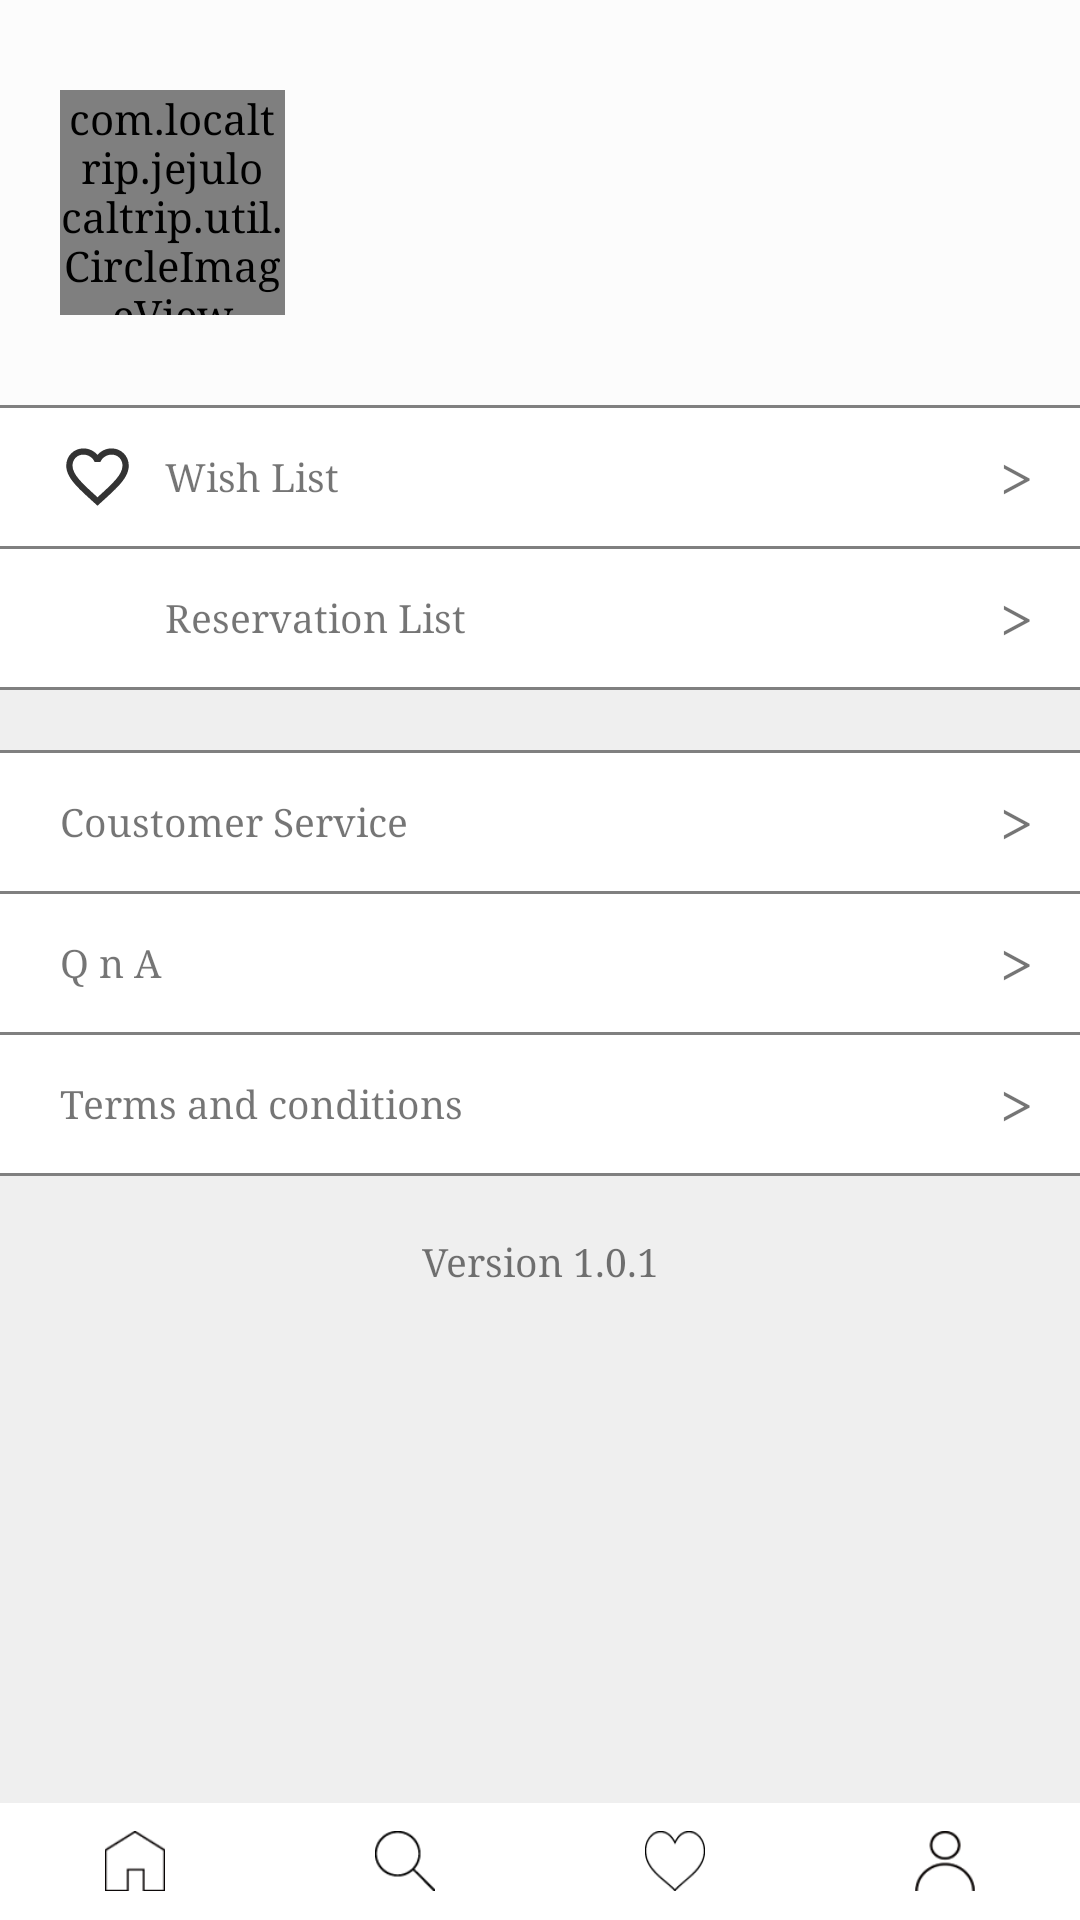

Write the Android layout XML for this screen, with the resource values it uses.
<!-- AndroidManifest.xml: application theme AppTheme -->
<!-- res/layout/activity_my_page.xml -->
<?xml version="1.0" encoding="utf-8"?>
<RelativeLayout xmlns:android="http://schemas.android.com/apk/res/android"
    xmlns:app="http://schemas.android.com/apk/res-auto"
    xmlns:tools="http://schemas.android.com/tools"
    android:layout_width="match_parent"
    android:layout_height="match_parent"
    android:background="@color/colorLightGray"
    android:orientation="vertical"
    tools:context="com.localtrip.jejulocaltrip.view.MyPageActivity">

    <LinearLayout
        android:layout_width="match_parent"
        android:layout_height="wrap_content"
        android:orientation="vertical">

        <RelativeLayout
            android:background="@color/colorLightWhite"
            android:layout_width="match_parent"
            android:layout_height="wrap_content"
            android:paddingBottom="30dp"
            android:paddingLeft="20dp"
            android:paddingRight="20dp"
            android:paddingTop="30dp">

            <com.localtrip.jejulocaltrip.util.CircleImageView
                android:id="@+id/imageView_userImage"
                android:layout_width="75dp"
                android:layout_height="75dp"
                android:layout_centerVertical="true" />

            <TextView
                android:id="@+id/textView_userName"
                android:layout_width="wrap_content"
                android:layout_height="wrap_content"
                android:layout_marginLeft="10dp"
                android:layout_marginTop="10dp"
                android:layout_toRightOf="@+id/imageView_userImage"
                android:textSize="13dp"
                android:textStyle="bold" />

            <TextView
                android:id="@+id/textView_userEmail"
                android:layout_width="wrap_content"
                android:layout_height="wrap_content"
                android:layout_below="@+id/textView_userName"
                android:layout_marginLeft="10dp"
                android:layout_marginTop="10dp"
                android:layout_toRightOf="@+id/imageView_userImage"
                android:textColor="@color/colorDarkGray"
                android:textSize="11dp" />

        </RelativeLayout>

        <View
            android:layout_width="match_parent"
            android:layout_height="1dp"
            android:background="@color/colorDarkGray" />

        <RelativeLayout
            android:id="@+id/layout_wishlist"
            android:layout_width="match_parent"
            android:layout_height="wrap_content"
            android:background="@color/colorWhite"
            android:clickable="true"
            android:paddingBottom="10dp"
            android:paddingLeft="20dp"
            android:paddingRight="10dp"
            android:paddingTop="10dp">

            <ImageView
                android:src="@drawable/ic_wishlist"
                android:id="@+id/imageView_wishlist"
                android:layout_width="25dp"
                android:layout_height="25dp"
                android:scaleType="fitXY"
                android:layout_centerVertical="true" />

            <TextView
                android:layout_width="wrap_content"
                android:layout_height="wrap_content"
                android:layout_centerVertical="true"
                android:layout_marginLeft="10dp"
                android:layout_toRightOf="@+id/imageView_wishlist"
                android:text="Wish List"
                android:textSize="13dp" />

            <TextView
                android:layout_width="wrap_content"
                android:layout_height="wrap_content"
                android:layout_alignParentRight="true"
                android:layout_centerVertical="true"
                android:text=" > "
                android:textSize="20dp" />
        </RelativeLayout>

        <View
            android:layout_width="match_parent"
            android:layout_height="1dp"
            android:background="@color/colorDarkGray" />

        <RelativeLayout
            android:id="@+id/layout_reservationList"
            android:layout_width="match_parent"
            android:layout_height="wrap_content"
            android:background="@color/colorWhite"
            android:clickable="true"
            android:paddingBottom="10dp"
            android:paddingLeft="20dp"
            android:paddingRight="10dp"
            android:paddingTop="10dp">

            <ImageView
                android:src="@drawable/ic_reservation_list"
                android:id="@+id/imageView_reservationList"
                android:layout_width="25dp"
                android:layout_height="25dp"
                android:scaleType="fitXY"
                android:layout_centerVertical="true" />

            <TextView
                android:layout_width="wrap_content"
                android:layout_height="wrap_content"
                android:layout_centerVertical="true"
                android:layout_marginLeft="10dp"
                android:layout_toRightOf="@+id/imageView_reservationList"
                android:text="Reservation List"
                android:textSize="13dp" />

            <TextView
                android:layout_width="wrap_content"
                android:layout_height="wrap_content"
                android:layout_alignParentRight="true"
                android:layout_centerVertical="true"
                android:text=" > "
                android:textSize="20dp" />
        </RelativeLayout>

        <View
            android:layout_width="match_parent"
            android:layout_height="1dp"
            android:background="@color/colorDarkGray" />

        <View
            android:layout_width="match_parent"
            android:layout_height="20dp"
            android:background="@color/colorLightGray" />

        <View
            android:layout_width="match_parent"
            android:layout_height="1dp"
            android:background="@color/colorDarkGray" />


        <RelativeLayout
            android:layout_width="match_parent"
            android:layout_height="wrap_content"
            android:background="@color/colorWhite"
            android:clickable="true"
            android:paddingBottom="10dp"
            android:paddingLeft="20dp"
            android:paddingRight="10dp"
            android:paddingTop="10dp">


            <TextView
                android:layout_width="wrap_content"
                android:layout_height="wrap_content"
                android:layout_centerVertical="true"
                android:text="Coustomer Service"
                android:textSize="13dp" />

            <TextView
                android:layout_width="wrap_content"
                android:layout_height="wrap_content"
                android:layout_alignParentRight="true"
                android:layout_centerVertical="true"
                android:text=" > "
                android:textSize="20dp" />
        </RelativeLayout>

        <View
            android:layout_width="match_parent"
            android:layout_height="1dp"
            android:background="@color/colorDarkGray" />

        <RelativeLayout
            android:layout_width="match_parent"
            android:layout_height="wrap_content"
            android:background="@color/colorWhite"
            android:clickable="true"
            android:paddingBottom="10dp"
            android:paddingLeft="20dp"
            android:paddingRight="10dp"
            android:paddingTop="10dp">


            <TextView
                android:layout_width="wrap_content"
                android:layout_height="wrap_content"
                android:layout_centerVertical="true"
                android:text="Q n A"
                android:textSize="13dp" />

            <TextView
                android:layout_width="wrap_content"
                android:layout_height="wrap_content"
                android:layout_alignParentRight="true"
                android:layout_centerVertical="true"
                android:text=" > "
                android:textSize="20dp" />
        </RelativeLayout>

        <View
            android:layout_width="match_parent"
            android:layout_height="1dp"
            android:background="@color/colorDarkGray" />

        <RelativeLayout
            android:layout_width="match_parent"
            android:layout_height="wrap_content"
            android:background="@color/colorWhite"
            android:clickable="true"
            android:paddingBottom="10dp"
            android:paddingLeft="20dp"
            android:paddingRight="10dp"
            android:paddingTop="10dp">


            <TextView
                android:layout_width="wrap_content"
                android:layout_height="wrap_content"
                android:layout_centerVertical="true"
                android:text="Terms and conditions"
                android:textSize="13dp" />

            <TextView
                android:layout_width="wrap_content"
                android:layout_height="wrap_content"
                android:layout_alignParentRight="true"
                android:layout_centerVertical="true"
                android:text=" > "
                android:textSize="20dp" />
        </RelativeLayout>

        <View
            android:layout_width="match_parent"
            android:layout_height="1dp"
            android:background="@color/colorDarkGray" />

        <View
            android:layout_width="match_parent"
            android:layout_height="20dp"
            android:background="@color/colorLightGray" />

        <TextView
            android:layout_width="match_parent"
            android:layout_height="wrap_content"
            android:gravity="center"
            android:text="Version 1.0.1"
            android:textSize="13dp" />


    </LinearLayout>


    <RelativeLayout
        android:id="@+id/layout_button_bottom"
        android:layout_width="match_parent"
        android:layout_height="40dp"
        android:background="@color/colorWhite"
        android:layout_alignParentBottom="true">

        <include
            layout="@layout/layout_bottom_button"
            android:layout_width="match_parent"
            android:layout_height="match_parent" />
    </RelativeLayout>

</RelativeLayout>
<!-- res/layout/layout_bottom_button.xml (included above) -->
<?xml version="1.0" encoding="utf-8"?>
<LinearLayout xmlns:android="http://schemas.android.com/apk/res/android"
    android:layout_width="match_parent"
    android:layout_height="40dp"
    android:orientation="vertical">

    <View
        android:layout_width="match_parent"
        android:layout_height="1dp"
        android:background="@color/colorLightGray"/>

    <LinearLayout
        android:background="@color/colorWhite"
        android:layout_width="match_parent"
        android:layout_height="39dp"
        android:orientation="horizontal">

        <RelativeLayout
            android:layout_width="wrap_content"
            android:layout_height="match_parent"
            android:layout_weight="1">

            <ImageButton
                android:scaleType="fitXY"
                android:background="@android:color/transparent"
                android:src="@drawable/home"
                android:id="@+id/imageButton_home"
                android:layout_width="20dp"
                android:layout_height="20dp"
                android:layout_centerHorizontal="true"
                android:layout_centerVertical="true" />
        </RelativeLayout>

        <RelativeLayout

            android:layout_width="wrap_content"
            android:layout_height="match_parent"
            android:layout_weight="1">

            <ImageButton
                android:scaleType="fitXY"
                android:background="@android:color/transparent"
                android:src="@drawable/search"
                android:id="@+id/imageButton_search"
                android:layout_width="20dp"
                android:layout_height="20dp"
                android:layout_centerHorizontal="true"
                android:layout_centerVertical="true" />
        </RelativeLayout>

        <RelativeLayout
            android:layout_width="wrap_content"
            android:layout_height="match_parent"
            android:layout_weight="1">

            <ImageButton
                android:scaleType="fitXY"
                android:background="@android:color/transparent"
                android:src="@drawable/wishlist"
                android:id="@+id/imageButton_wishlist"
                android:layout_width="20dp"
                android:layout_height="20dp"
                android:layout_centerHorizontal="true"
                android:layout_centerVertical="true" />
        </RelativeLayout>

        <RelativeLayout
            android:layout_width="wrap_content"
            android:layout_height="match_parent"
            android:layout_weight="1">

            <ImageButton
                android:scaleType="fitXY"
                android:background="@android:color/transparent"
                android:src="@drawable/mypage"
                android:id="@+id/imageButton_mypage"
                android:layout_width="20dp"
                android:layout_height="20dp"
                android:layout_centerHorizontal="true"
                android:layout_centerVertical="true" />
        </RelativeLayout>
    </LinearLayout>
</LinearLayout>
<!-- resources referenced by this layout -->
<resources>
  <color name="colorDarkGray">#808080</color>
  <color name="colorLightGray">#efefef</color>
  <color name="colorLightWhite">#fcfcfc</color>
  <color name="colorWhite">#ffffff</color>
  <!-- drawable home: png bitmap (drawable, 797 bytes) -->
  <!-- drawable ic_wishlist (drawable) -->
  <vector xmlns:android="http://schemas.android.com/apk/res/android"
          android:width="24dp"
          android:height="24dp"
          android:viewportWidth="24.0"
          android:viewportHeight="24.0">
      <path
          android:fillColor="@color/colorLightBlack"
          android:pathData="M16.5,3c-1.74,0 -3.41,0.81 -4.5,2.09C10.91,3.81 9.24,3 7.5,3 4.42,3 2,5.42 2,8.5c0,3.78 3.4,6.86 8.55,11.54L12,21.35l1.45,-1.32C18.6,15.36 22,12.28 22,8.5 22,5.42 19.58,3 16.5,3zM12.1,18.55l-0.1,0.1 -0.1,-0.1C7.14,14.24 4,11.39 4,8.5 4,6.5 5.5,5 7.5,5c1.54,0 3.04,0.99 3.57,2.36h1.87C13.46,5.99 14.96,5 16.5,5c2,0 3.5,1.5 3.5,3.5 0,2.89 -3.14,5.74 -7.9,10.05z"/>
  </vector>
  <!-- drawable mypage: png bitmap (drawable, 1799 bytes) -->
  <!-- drawable search: png bitmap (drawable, 626 bytes) -->
  <!-- drawable wishlist: png bitmap (drawable, 846 bytes) -->
  <style name="AppTheme" parent="Theme.AppCompat.Light.NoActionBar">
          
          <item name="colorPrimary">@color/colorPrimary</item>
          <item name="colorPrimaryDark">@color/colorLightGray</item>
          <item name="colorAccent">@color/colorPrimary</item>
          <item name="android:typeface">serif</item>
          <item name="android:windowAnimationStyle">@null</item>
      </style>
  <color name="colorLightBlack">#333333</color>
  <color name="colorPrimary">#a4c98a</color>
</resources>
